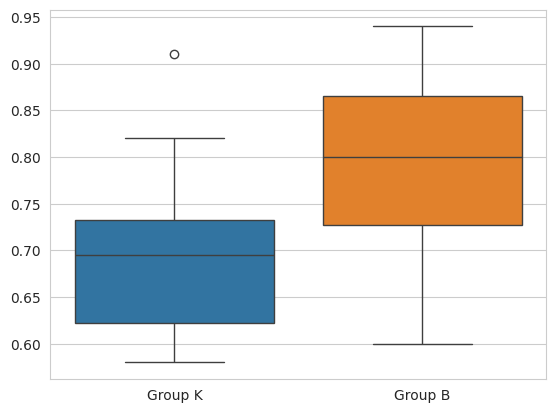

Here is the Python script that generated this plot:
import matplotlib.pyplot as plt
import numpy as np
import pandas as pd
import seaborn as sns
from scipy import stats

B = np.array([0.61, 0.79, 0.83, 0.66, 0.94, 0.78, 0.81, 0.60, 0.88, 0.90, 0.75, 0.86])
K = np.array([0.70, 0.58, 0.64, 0.70, 0.69, 0.80, 0.71, 0.63, 0.82, 0.60, 0.91, 0.59])


B_k2, B_p = stats.normaltest(B)
K_k2, K_p = stats.normaltest(K)
print(f"p-value for B: {B_p}")
print(f"p-value for K: {K_p}")

alpha = 0.05
# if p < alpha:  # null hypothesis: x comes from a normal distribution
#     print("The null hypothesis can be rejected")
# else:
#     print("The null hypothesis cannot be rejected")

t, p = stats.ttest_ind(B, K, equal_var=False, alternative="greater")
print(f"t statistic : {round(t, 4)}")
print(f"p-value : {round(p, 4)}")

# fig, axs = plt.subplots(1, 2)
# axs[0, 0].boxplot(B)

# plt.boxplot(B)
# fig = plt.figure()
# plt.boxplot(K, labels=["Control group K"])
# fig = plt.figure(figsize=(10.0, 7.0))
# plt.show()

data = pd.DataFrame({"Group K": K, "Group B": B})
print(data)
sns.set_style("whitegrid")
sns.boxplot(data=data)
plt.show()
